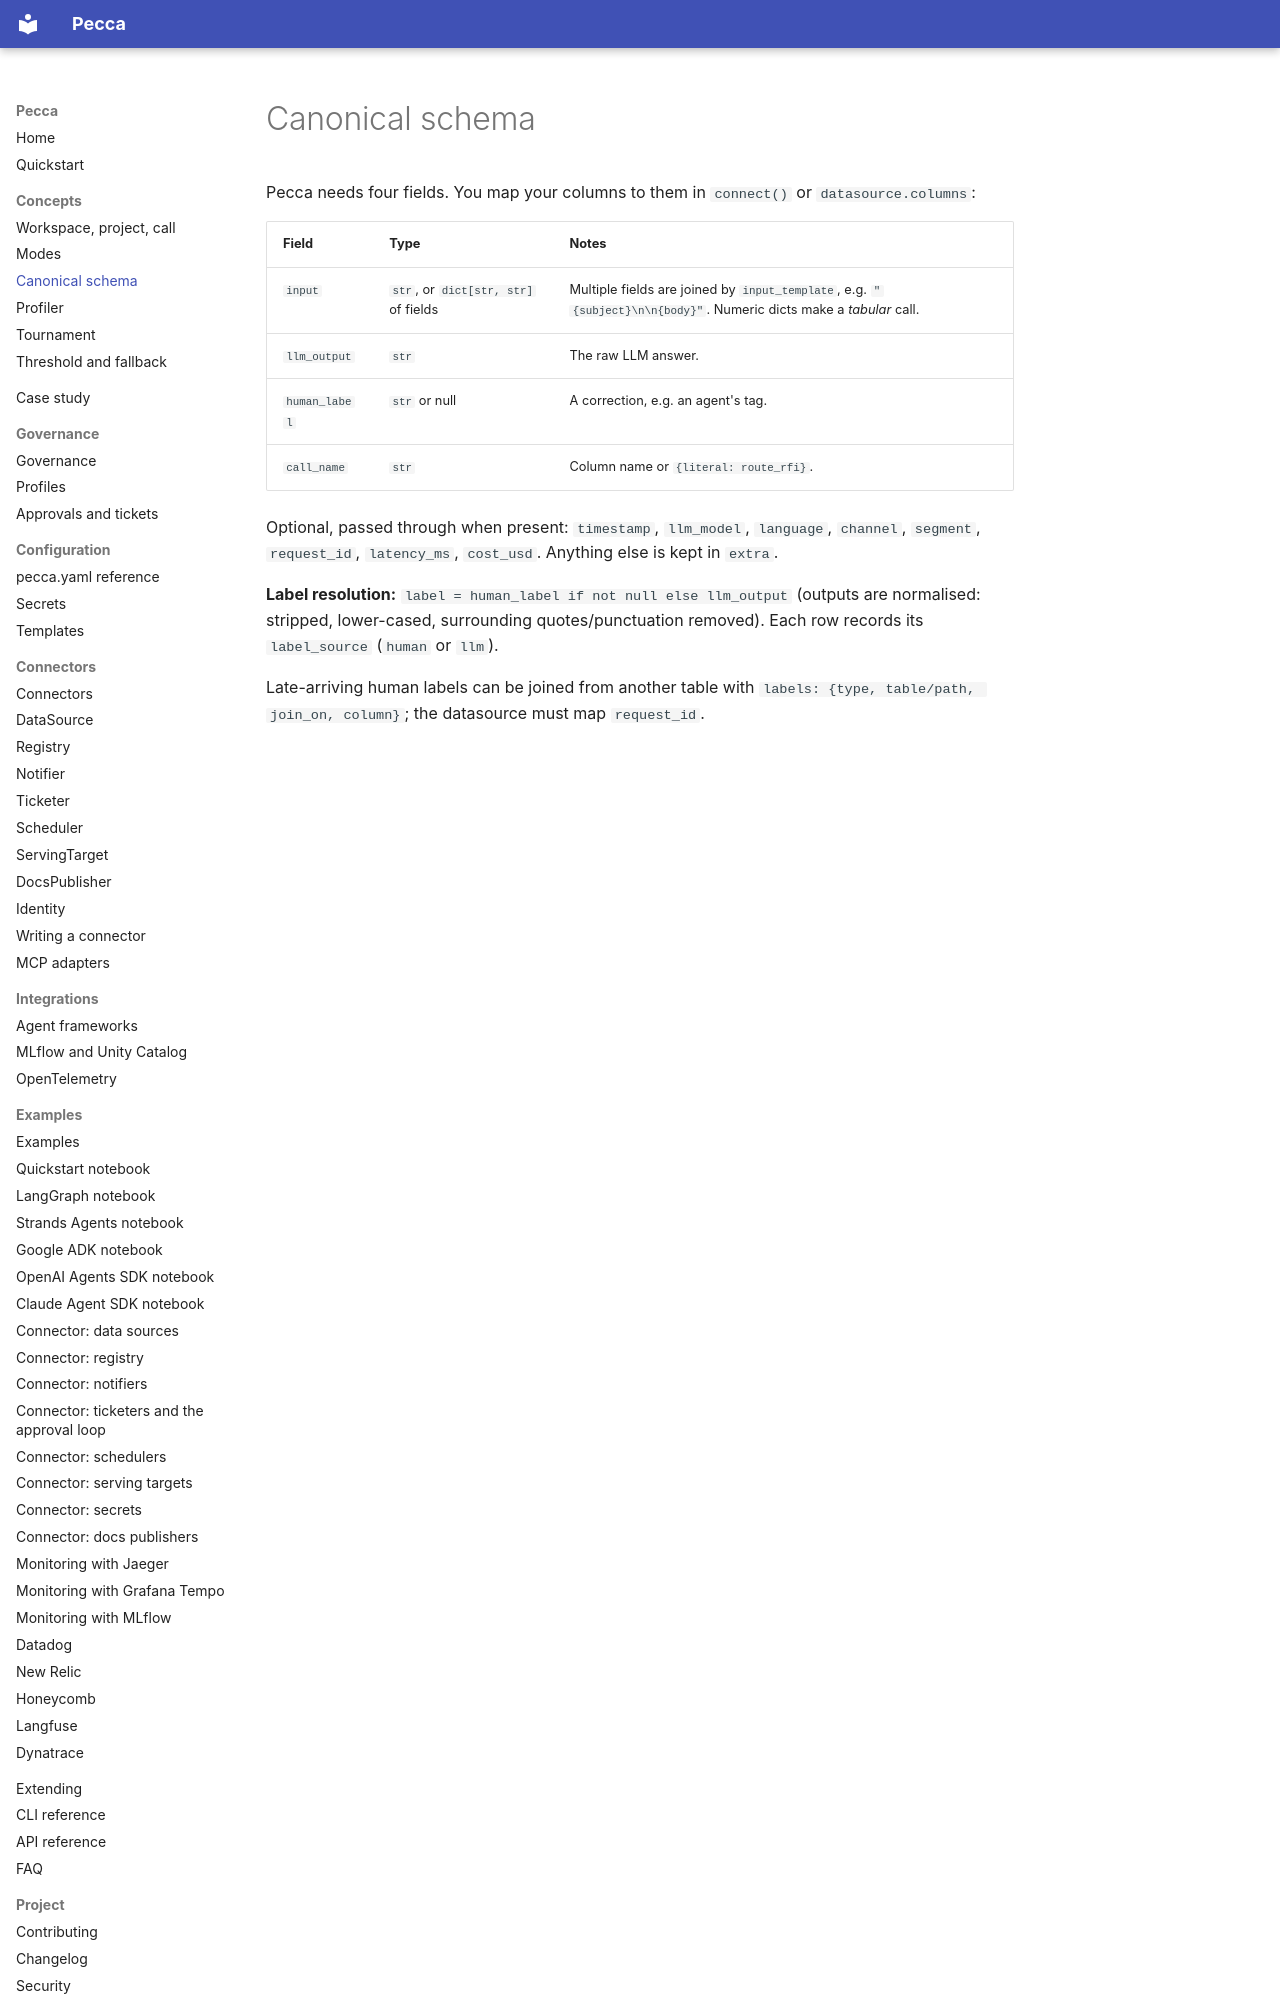

repository: pecca-core/pecca · page: concepts/canonical-schema/index.html · generator: mkdocs

# Canonical schema

Pecca needs four fields. You map your columns to them in `connect()` or `datasource.columns`:

| Field | Type | Notes |
| --- | --- | --- |
| `input` | `str`, or `dict[str, str]` of fields | Multiple fields are joined by `input_template`, e.g. `"{subject}\n\n{body}"`. Numeric dicts make a *tabular* call. |
| `llm_output` | `str` | The raw LLM answer. |
| `human_label` | `str` or null | A correction, e.g. an agent's tag. |
| `call_name` | `str` | Column name or `{literal: route_rfi}`. |

Optional, passed through when present: `timestamp`, `llm_model`, `language`, `channel`, `segment`, `request_id`, `latency_ms`, `cost_usd`. Anything else is kept in `extra`.

**Label resolution:** `label = human_label if not null else llm_output` (outputs are normalised: stripped, lower-cased, surrounding quotes/punctuation removed). Each row records its `label_source` (`human` or `llm`).
